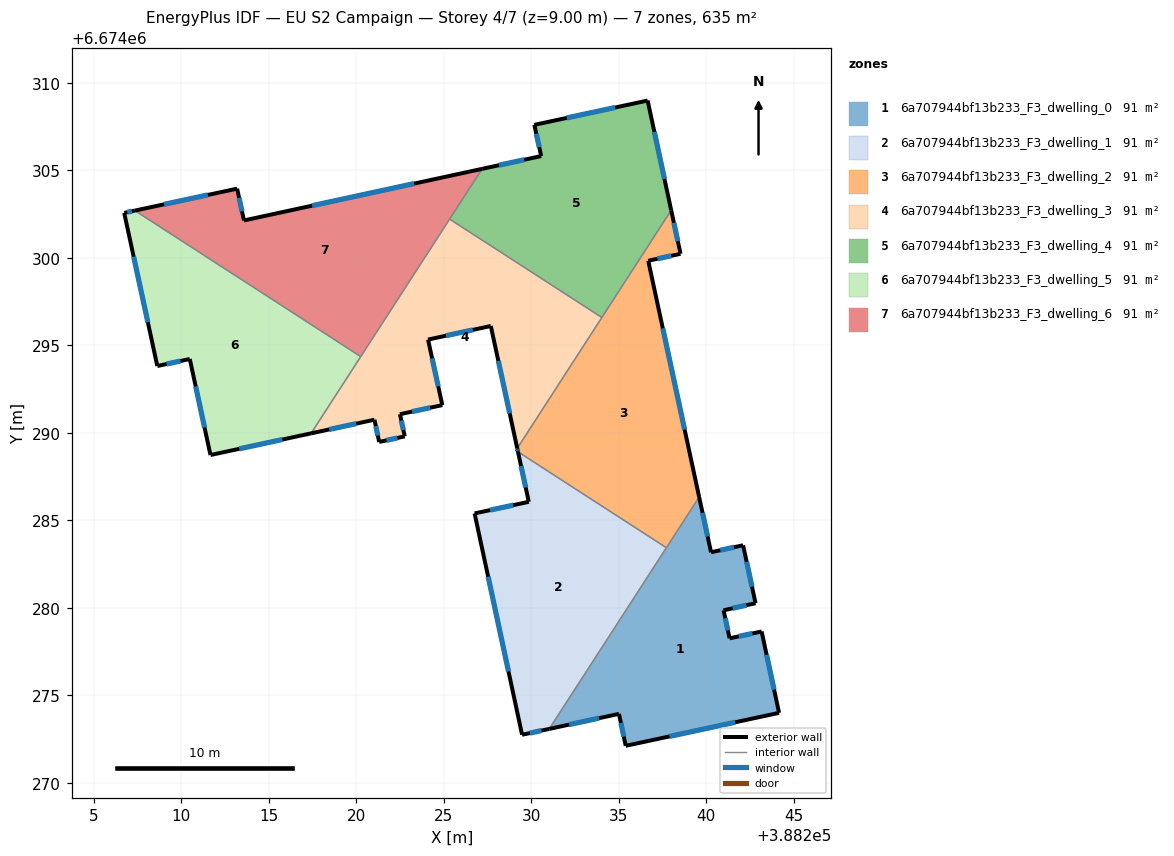
=== STOREY PLAN SPEC (per zone: floor XY polygon, exterior-wall plan segments, windows/doors) ===
zone 1: 6a707944bf13b233_F3_dwelling_0  (90.7 m²)
  floor: (388242.10, 6674283.58) (388242.82, 6674280.27) (388240.99, 6674279.87) (388241.33, 6674278.26) (388243.16, 6674278.66) (388244.16, 6674274.01) (388235.40, 6674272.12) (388235.01, 6674273.95) (388231.03, 6674273.09) (388239.59, 6674286.34) (388240.27, 6674283.18)
  exterior wall: (388240.99, 6674279.87) – (388242.82, 6674280.27)  [1.9 m]
    window: (388241.51, 6674279.98) – (388242.29, 6674280.16)  [1.0 m²]
  exterior wall: (388241.33, 6674278.26) – (388240.99, 6674279.87)  [1.6 m]
    window: (388241.23, 6674278.72) – (388241.09, 6674279.41)  [0.9 m²]
  exterior wall: (388243.16, 6674278.66) – (388241.33, 6674278.26)  [1.9 m]
    window: (388242.64, 6674278.54) – (388241.85, 6674278.38)  [1.0 m²]
  exterior wall: (388244.16, 6674274.01) – (388243.16, 6674278.66)  [4.8 m]
    window: (388243.87, 6674275.33) – (388243.45, 6674277.33)  [2.6 m²]
  exterior wall: (388235.40, 6674272.12) – (388244.16, 6674274.01)  [9.0 m]
    window: (388237.90, 6674272.66) – (388241.66, 6674273.47)  [4.9 m²]
  exterior wall: (388235.01, 6674273.95) – (388235.40, 6674272.12)  [1.9 m]
    window: (388235.12, 6674273.43) – (388235.29, 6674272.65)  [1.0 m²]
  exterior wall: (388231.03, 6674273.09) – (388235.01, 6674273.95)  [4.1 m]
    window: (388232.17, 6674273.34) – (388233.87, 6674273.70)  [2.2 m²]
  exterior wall: (388240.27, 6674283.18) – (388239.59, 6674286.34)  [3.2 m]
    window: (388240.08, 6674284.08) – (388239.79, 6674285.44)  [1.8 m²]
  exterior wall: (388242.10, 6674283.58) – (388240.27, 6674283.18)  [1.9 m]
    window: (388241.58, 6674283.47) – (388240.80, 6674283.30)  [1.0 m²]
  exterior wall: (388242.82, 6674280.27) – (388242.10, 6674283.58)  [3.4 m]
    window: (388242.61, 6674281.22) – (388242.31, 6674282.64)  [1.9 m²]
  interior walls: 2
zone 2: 6a707944bf13b233_F3_dwelling_1  (90.7 m²)
  floor: (388237.72, 6674283.44) (388231.03, 6674273.09) (388229.48, 6674272.75) (388226.76, 6674285.40) (388229.86, 6674286.06) (388229.24, 6674288.92)
  exterior wall: (388226.76, 6674285.40) – (388229.48, 6674272.75)  [12.9 m]
    window: (388227.54, 6674281.79) – (388228.70, 6674276.37)  [7.1 m²]
  exterior wall: (388229.86, 6674286.06) – (388226.76, 6674285.40)  [3.2 m]
    window: (388228.97, 6674285.87) – (388227.65, 6674285.59)  [1.7 m²]
  exterior wall: (388229.24, 6674288.92) – (388229.86, 6674286.06)  [2.9 m]
    window: (388229.42, 6674288.11) – (388229.68, 6674286.88)  [1.6 m²]
  exterior wall: (388229.48, 6674272.75) – (388231.03, 6674273.09)  [1.6 m]
    window: (388229.92, 6674272.85) – (388230.59, 6674272.99)  [0.9 m²]
  interior walls: 2
zone 3: 6a707944bf13b233_F3_dwelling_2  (90.7 m²)
  floor: (388237.99, 6674302.72) (388238.53, 6674300.24) (388236.68, 6674299.84) (388239.59, 6674286.34) (388237.72, 6674283.44) (388229.24, 6674288.92) (388229.20, 6674289.12)
  exterior wall: (388229.20, 6674289.12) – (388229.24, 6674288.92)  [0.2 m]
    window: (388229.21, 6674289.06) – (388229.23, 6674288.98)  [0.1 m²]
  exterior wall: (388238.53, 6674300.24) – (388237.99, 6674302.72)  [2.5 m]
    window: (388238.38, 6674300.95) – (388238.15, 6674302.01)  [1.4 m²]
  exterior wall: (388236.68, 6674299.84) – (388238.53, 6674300.24)  [1.9 m]
    window: (388237.21, 6674299.95) – (388238.00, 6674300.12)  [1.0 m²]
  exterior wall: (388239.59, 6674286.34) – (388236.68, 6674299.84)  [13.8 m]
    window: (388238.76, 6674290.19) – (388237.52, 6674295.98)  [7.6 m²]
  interior walls: 4
zone 4: 6a707944bf13b233_F3_dwelling_3  (90.7 m²)
  floor: (388234.03, 6674296.60) (388229.20, 6674289.12) (388227.69, 6674296.11) (388224.10, 6674295.33) (388224.92, 6674291.59) (388222.50, 6674291.07) (388222.77, 6674289.80) (388221.31, 6674289.49) (388221.04, 6674290.76) (388217.42, 6674289.98) (388225.34, 6674302.22)
  exterior wall: (388224.10, 6674295.33) – (388227.69, 6674296.11)  [3.7 m]
    window: (388225.13, 6674295.56) – (388226.66, 6674295.89)  [2.0 m²]
  exterior wall: (388224.92, 6674291.59) – (388224.10, 6674295.33)  [3.8 m]
    window: (388224.68, 6674292.66) – (388224.33, 6674294.26)  [2.1 m²]
  exterior wall: (388222.50, 6674291.07) – (388224.92, 6674291.59)  [2.5 m]
    window: (388223.19, 6674291.22) – (388224.23, 6674291.44)  [1.4 m²]
  exterior wall: (388222.77, 6674289.80) – (388222.50, 6674291.07)  [1.3 m]
    window: (388222.69, 6674290.17) – (388222.57, 6674290.71)  [0.7 m²]
  exterior wall: (388221.31, 6674289.49) – (388222.77, 6674289.80)  [1.5 m]
    window: (388221.73, 6674289.58) – (388222.35, 6674289.71)  [0.8 m²]
  exterior wall: (388221.04, 6674290.76) – (388221.31, 6674289.49)  [1.3 m]
    window: (388221.12, 6674290.39) – (388221.23, 6674289.85)  [0.7 m²]
  exterior wall: (388217.42, 6674289.98) – (388221.04, 6674290.76)  [3.7 m]
    window: (388218.46, 6674290.20) – (388220.01, 6674290.53)  [2.0 m²]
  exterior wall: (388227.69, 6674296.11) – (388229.20, 6674289.12)  [7.2 m]
    window: (388228.12, 6674294.11) – (388228.77, 6674291.12)  [3.9 m²]
  interior walls: 4
zone 5: 6a707944bf13b233_F3_dwelling_4  (90.7 m²)
  floor: (388236.65, 6674308.99) (388237.99, 6674302.72) (388234.03, 6674296.60) (388225.34, 6674302.22) (388227.19, 6674305.09) (388230.57, 6674305.82) (388230.17, 6674307.60)
  exterior wall: (388230.57, 6674305.82) – (388227.19, 6674305.09)  [3.5 m]
    window: (388229.60, 6674305.61) – (388228.16, 6674305.30)  [1.9 m²]
  exterior wall: (388230.17, 6674307.60) – (388230.57, 6674305.82)  [1.8 m]
    window: (388230.29, 6674307.09) – (388230.45, 6674306.33)  [1.0 m²]
  exterior wall: (388236.65, 6674308.99) – (388230.17, 6674307.60)  [6.6 m]
    window: (388234.80, 6674308.60) – (388232.02, 6674308.00)  [3.6 m²]
  exterior wall: (388237.99, 6674302.72) – (388236.65, 6674308.99)  [6.4 m]
    window: (388237.61, 6674304.52) – (388237.03, 6674307.20)  [3.5 m²]
  interior walls: 3
zone 6: 6a707944bf13b233_F3_dwelling_5  (90.7 m²)
  floor: (388220.26, 6674294.36) (388217.42, 6674289.98) (388211.67, 6674288.74) (388210.49, 6674294.22) (388208.63, 6674293.83) (388206.74, 6674302.57) (388207.35, 6674302.71)
  exterior wall: (388208.63, 6674293.83) – (388210.49, 6674294.22)  [1.9 m]
    window: (388209.16, 6674293.94) – (388209.96, 6674294.11)  [1.0 m²]
  exterior wall: (388206.74, 6674302.57) – (388208.63, 6674293.83)  [9.0 m]
    window: (388207.28, 6674300.07) – (388208.09, 6674296.32)  [4.9 m²]
  exterior wall: (388207.35, 6674302.71) – (388206.74, 6674302.57)  [0.6 m]
    window: (388207.18, 6674302.67) – (388206.92, 6674302.61)  [0.3 m²]
  exterior wall: (388211.67, 6674288.74) – (388217.42, 6674289.98)  [5.9 m]
    window: (388213.31, 6674289.09) – (388215.78, 6674289.62)  [3.2 m²]
  exterior wall: (388210.49, 6674294.22) – (388211.67, 6674288.74)  [5.6 m]
    window: (388210.83, 6674292.66) – (388211.33, 6674290.31)  [3.1 m²]
  interior walls: 2
zone 7: 6a707944bf13b233_F3_dwelling_6  (90.7 m²)
  floor: (388227.19, 6674305.09) (388220.26, 6674294.36) (388207.35, 6674302.71) (388213.19, 6674303.96) (388213.58, 6674302.14)
  exterior wall: (388227.19, 6674305.09) – (388213.58, 6674302.14)  [13.9 m]
    window: (388223.30, 6674304.25) – (388217.47, 6674302.98)  [7.7 m²]
  exterior wall: (388213.19, 6674303.96) – (388207.35, 6674302.71)  [6.0 m]
    window: (388211.52, 6674303.60) – (388209.02, 6674303.06)  [3.3 m²]
  exterior wall: (388213.58, 6674302.14) – (388213.19, 6674303.96)  [1.9 m]
    window: (388213.47, 6674302.66) – (388213.30, 6674303.44)  [1.0 m²]
  interior walls: 3

=== DERIVED (storey summary) ===
Building: EU S2 Campaign
Storey: 4 of 7  (floor level z = 9.00 m)
Storey gross floor area: 634.7 m²
Zones on this storey: 7
  - 6a707944bf13b233_F3_dwelling_0: floor 90.7 m²; exterior wall 33.5 m (100.6 m²); 10 window(s) 18.5 m²; WWR 18.4%
  - 6a707944bf13b233_F3_dwelling_1: floor 90.7 m²; exterior wall 20.6 m (61.9 m²); 4 window(s) 11.4 m²; WWR 18.4%
  - 6a707944bf13b233_F3_dwelling_2: floor 90.7 m²; exterior wall 18.4 m (55.3 m²); 4 window(s) 10.2 m²; WWR 18.4%
  - 6a707944bf13b233_F3_dwelling_3: floor 90.7 m²; exterior wall 24.9 m (74.8 m²); 8 window(s) 13.7 m²; WWR 18.4%
  - 6a707944bf13b233_F3_dwelling_4: floor 90.7 m²; exterior wall 18.3 m (54.9 m²); 4 window(s) 10.1 m²; WWR 18.4%
  - 6a707944bf13b233_F3_dwelling_5: floor 90.7 m²; exterior wall 23.0 m (68.9 m²); 5 window(s) 12.7 m²; WWR 18.4%
  - 6a707944bf13b233_F3_dwelling_6: floor 90.7 m²; exterior wall 21.8 m (65.3 m²); 3 window(s) 12.0 m²; WWR 18.4%
Zone adjacency (shared interzone walls):
  - 6a707944bf13b233_F3_dwelling_0 ↔ 6a707944bf13b233_F3_dwelling_1
  - 6a707944bf13b233_F3_dwelling_0 ↔ 6a707944bf13b233_F3_dwelling_2
  - 6a707944bf13b233_F3_dwelling_1 ↔ 6a707944bf13b233_F3_dwelling_2
  - 6a707944bf13b233_F3_dwelling_2 ↔ 6a707944bf13b233_F3_dwelling_3
  - 6a707944bf13b233_F3_dwelling_2 ↔ 6a707944bf13b233_F3_dwelling_4
  - 6a707944bf13b233_F3_dwelling_3 ↔ 6a707944bf13b233_F3_dwelling_4
  - 6a707944bf13b233_F3_dwelling_3 ↔ 6a707944bf13b233_F3_dwelling_5
  - 6a707944bf13b233_F3_dwelling_3 ↔ 6a707944bf13b233_F3_dwelling_6
  - 6a707944bf13b233_F3_dwelling_4 ↔ 6a707944bf13b233_F3_dwelling_6
  - 6a707944bf13b233_F3_dwelling_5 ↔ 6a707944bf13b233_F3_dwelling_6